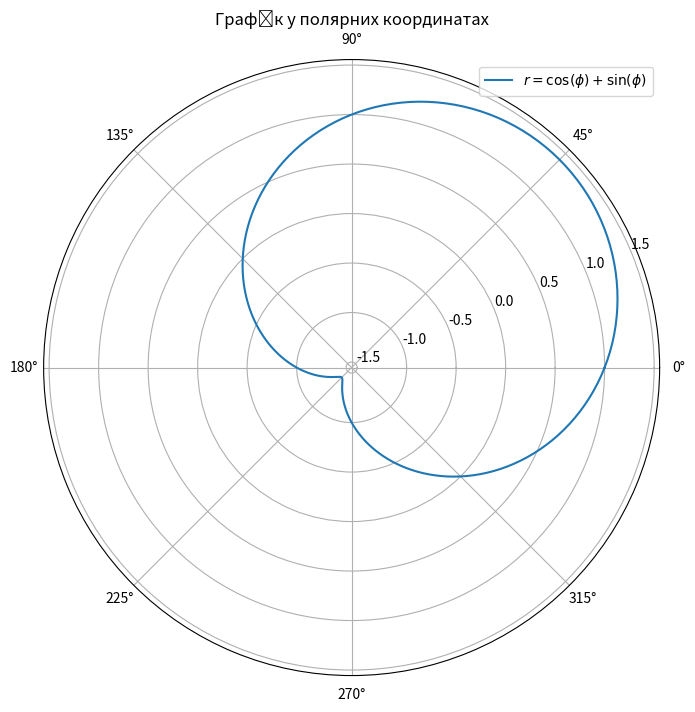

Python code for this plot:
import numpy as np
import matplotlib.pyplot as plt
from scipy.integrate import quad

# Визначення функції в полярних координатах
def r(phi):
    return np.cos(phi) + np.sin(phi)

# Обчислення площі
def area(phi):
    return 0.5 * r(phi)**2

# Межі інтегрування
alpha = 0       # Нижня межа
beta = 2 * np.pi  # Верхня межа (один повний оберт)

# Обчислення площі фігури
A, _ = quad(area, alpha, beta)
print(f"Площа фігури, обмеженої кривою: {A:.2f}")

# Побудова графіка
phi = np.linspace(alpha, beta, 400)
r_values = r(phi)

plt.figure(figsize=(8, 8))
plt.polar(phi, r_values, label=r'$r = \cos(\phi) + \sin(\phi)$')  # Додано r перед рядком
plt.title('Графік у полярних координатах')
plt.legend()
plt.grid(True)

plt.show()
